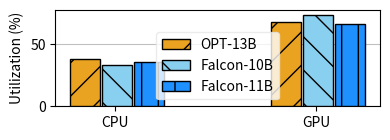

Python code for this plot:
import matplotlib.pyplot as plt
import numpy as np

categories = ['CPU', 'GPU']

opt_13 = [38, 68]
falcon_10 = [33, 74]
falcon_11 = [36, 66]

data = [opt_13, falcon_10, falcon_11]
labels = ['OPT-13B', 'Falcon-10B', 'Falcon-11B']

fig, ax = plt.subplots(figsize=(4, 1.5))

bar_width = 0.15
bar_spacing = 0.009
index = np.arange(len(categories))

colors = ['#eaa221', '#89cfef', "#1E90FF"]
patterns = ["/", "\\", "|"]

for i, d in enumerate(data):
    if patterns[i] == "":
        ax.bar(index + (i * bar_width) + (i * bar_spacing), d, bar_width, label=labels[i], color=colors[i], edgecolor=colors[i], hatch="/", zorder=3)
    else:
        ax.bar(index + (i * bar_width) + (i * bar_spacing), d, bar_width, label=labels[i], color=colors[i], edgecolor='black', hatch=patterns[i], zorder=3)

ax.set_ylabel('Utilization (%)')
ax.set_xticks(index + bar_width * 1)
ax.set_xticklabels(categories)
ax.legend(frameon=True, edgecolor='0.9')
ax.grid(axis = 'y', zorder=0, color='#C0C0C0')

plt.tight_layout()
plt.savefig('cpu_gpu_memory_uti_zero_infinity.pdf')

plt.show()